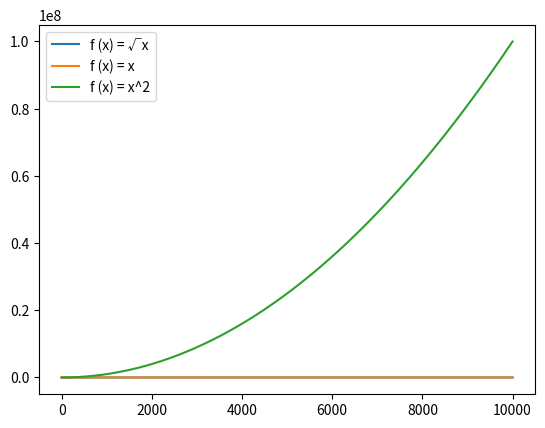

Write the Python code that produced this figure.
import math
import matplotlib.pyplot as plt


plt.plot(list(range(10000)), list(map(math.sqrt, list(range(10000)))), label="f (x) = √x")
plt.plot(list(range(10000)), [i for i in range(10000)], label="f (x) = x")
plt.plot(list(range(10000)), [i**2 for i in range(10000)], label="f (x) = x^2")

plt.legend()
plt.show()
